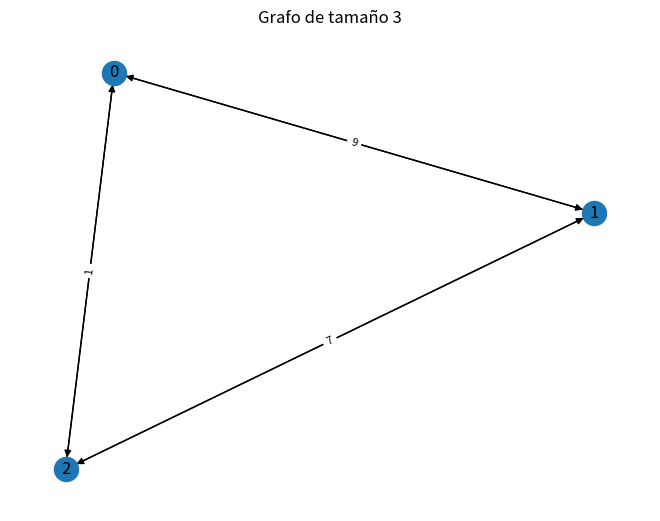

The matplotlib source for this figure:
import random
import heapq
import networkx as nx
import matplotlib.pyplot as plt

def generate_graph(n):
    graph = {}
    for i in range(n):
        neighbors = {}
        for j in range(n):
            if i != j:
                weight = random.randint(1, 10)
                neighbors[str(j)] = weight
        graph[str(i)] = neighbors
    return graph

def dijkstra(graph, start):
    distances = {node: float('inf') for node in graph}
    distances[start] = 0
    pq = [(0, start)]
    previous_nodes = {node: None for node in graph}
    while pq:
        current_distance, current_node = heapq.heappop(pq)
        if current_distance > distances[current_node]:
            continue
        for neighbor, weight in graph[current_node].items():
            distance = current_distance + weight
            if distance < distances[neighbor]:
                distances[neighbor] = distance
                previous_nodes[neighbor] = current_node
                heapq.heappush(pq, (distance, neighbor))
    return distances, previous_nodes

n = 3   # Tamaño del grafo
graph = generate_graph(n)


# Para cada nodo en el grafo, calcular las rutas más cortas a todos los demás nodos
for start_node in graph:
    distances, previous_nodes = dijkstra(graph, start_node)
    print(f'Rutas más cortas desde el nodo {start_node}:')
    for node in graph:
        if node == start_node:
            continue
        path = []
        current_node = node
        while current_node is not None:
            path.insert(0, current_node)
            current_node = previous_nodes[current_node]
        print(f'Ruta más corta a {node}: {path}')


# Crear grafo de networkx y agregar nodos y aristas
G = nx.DiGraph()
for node, neighbors in graph.items():
    for neighbor, weight in neighbors.items():
        G.add_edge(node, neighbor, weight=weight)

# Dibujar grafo
pos = nx.spring_layout(G)
nx.draw(G, pos, with_labels=True)
edge_labels = nx.get_edge_attributes(G, 'weight')
nx.draw_networkx_edge_labels(G, pos, edge_labels=edge_labels, font_size=8)
plt.title(f'Grafo de tamaño {n}')
plt.show()
